Dataset: dataset (GitHub, satishgoudabommanagoudar-code/ForestVision). Classes: forest, non-forest.

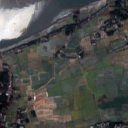
Label: non-forest

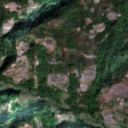
Label: forest

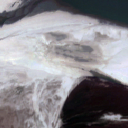
Label: non-forest

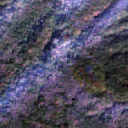
Label: forest

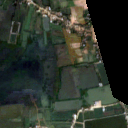
Label: non-forest

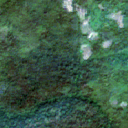
Label: forest
